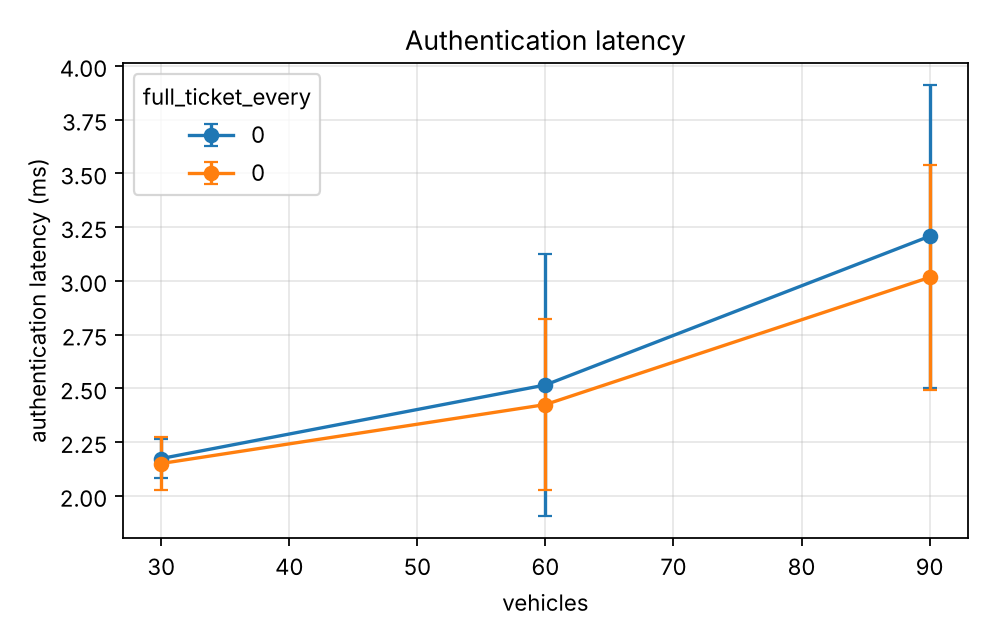

Values plotted in this chart, from the file beside it:
series, vehicles, auth_ms_mean, auth_ms_mean_ci95
1.0, 30.0, 2.174, 0.08898
1.0, 60.0, 2.516, 0.6105
1.0, 90.0, 3.208, 0.7049
10.0, 30.0, 2.151, 0.1234
10.0, 60.0, 2.425, 0.3961
10.0, 90.0, 3.016, 0.5241
